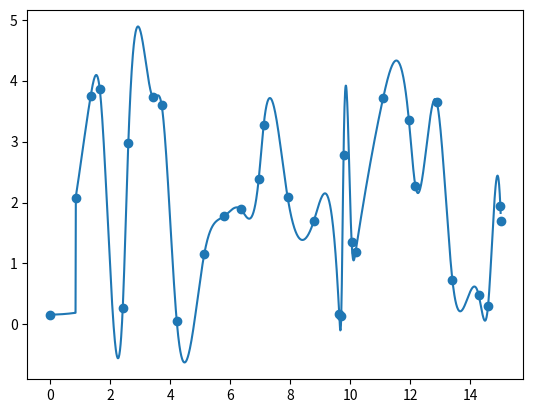

Recreate this plot in Python.
import numpy as np
from matplotlib import pyplot as plt

"""
Natural cubic spline
The algorithm: 
http://en.wikipedia.org/w/index.php?title=Spline_%28mathematics%29&oldid=288288033#Algorithm_for_computing_natural_cubic_splines
"""

from typing import List

class CubicSpline:
    def __init__(self, x : List[float], y: List[float]) -> None:
        self.x = x

        n = len(x) - 1
        assert(n > 1)

        assert(len(x) == len(y))

        self.a = y
        self.b = np.empty(n)
        self.d = np.empty(n)

        h = np.empty(n)
        alpha = np.empty(n)

        for index in range(len(h)):
            h[index] = x[index + 1] - x[index]
        
        alpha[0] = 0

        for index in range(1, len(alpha)):
            alpha[index] = 3 * (self.a[index + 1] - self.a[index]) / h[index] \
                - 3 / h[index - 1] * (self.a[index] - self.a[index - 1])

        self.c = np.empty(n + 1)
        l = np.empty(n + 1)
        mu = np.empty(n + 1)
        z = np.empty(n + 1)
        l[0] = 1
        mu[0] = 0
        z[0] = 0

        for i in range(1, n):
            l[i] = 2 * (x[i + 1] - x[i - 1]) - h[i - 1] * mu[i - 1]
            mu[i] = h[i] / l[i]

            z[i] = (alpha[i] - h[i - 1] * z[i - 1]) / l[i]

        l[n] = 1
        z[n] = 0
        self.c[n] = 0

        for j in range(n - 1, 0, -1):
            self.c[j] = z[j] - mu[j] * self.c[j + 1]
            self.b[j] = (self.a[j + 1] - self.a[j]) / h[j] - h[j] * (self.c[j + 1] + 2 * self.c[j]) / 3
            self.d[j] = (self.c[j + 1] - self.c[j]) / (3 * h[j])

    def get(self, arg: float) -> float:
        index = [i for i, v in enumerate(self.x) if v > arg][0] - 1

        if index < 0:
            index = 0

        delta_x = arg - self.x[index]

        #assert(delta_x >= 0)

        return (self.a[index] + self.b[index] * delta_x + self.c[index] * delta_x ** 2 + self.d[index] * delta_x ** 3)

if __name__ == '__main__':
    # x = np.arange(0, 15, 0.7)
    # y = np.random.randn(*x.shape) * 10

    # spline = CubicSpline(x.tolist(), y.tolist())

    # xNew = np.arange(0, 13.99, 0.01)
    # spline_values = np.empty(*xNew.shape)

    # for index, item in enumerate(xNew):
    #     spline_values[index] = spline.get(item)

    # plt.scatter(x, y)
    # plt.plot(xNew, spline_values)

    # plt.show()

    #generate x with random increments

    increments = np.random.rand(30)
    x = np.empty(*increments.shape)

    x[0] = 0

    for i in range(1, len(increments)):
        x[i] = x[i - 1] + increments[i]

    y = np.random.rand(*x.shape) * 4

    plt.scatter(x, y)

    spline = CubicSpline(x.tolist(), y.tolist())

    xNew = np.arange(0, max(x), 0.01)
    spline_values = np.empty(*xNew.shape)

    for index, item in enumerate(xNew):
        spline_values[index] = spline.get(item)

    plt.plot(xNew, spline_values)
    plt.show()